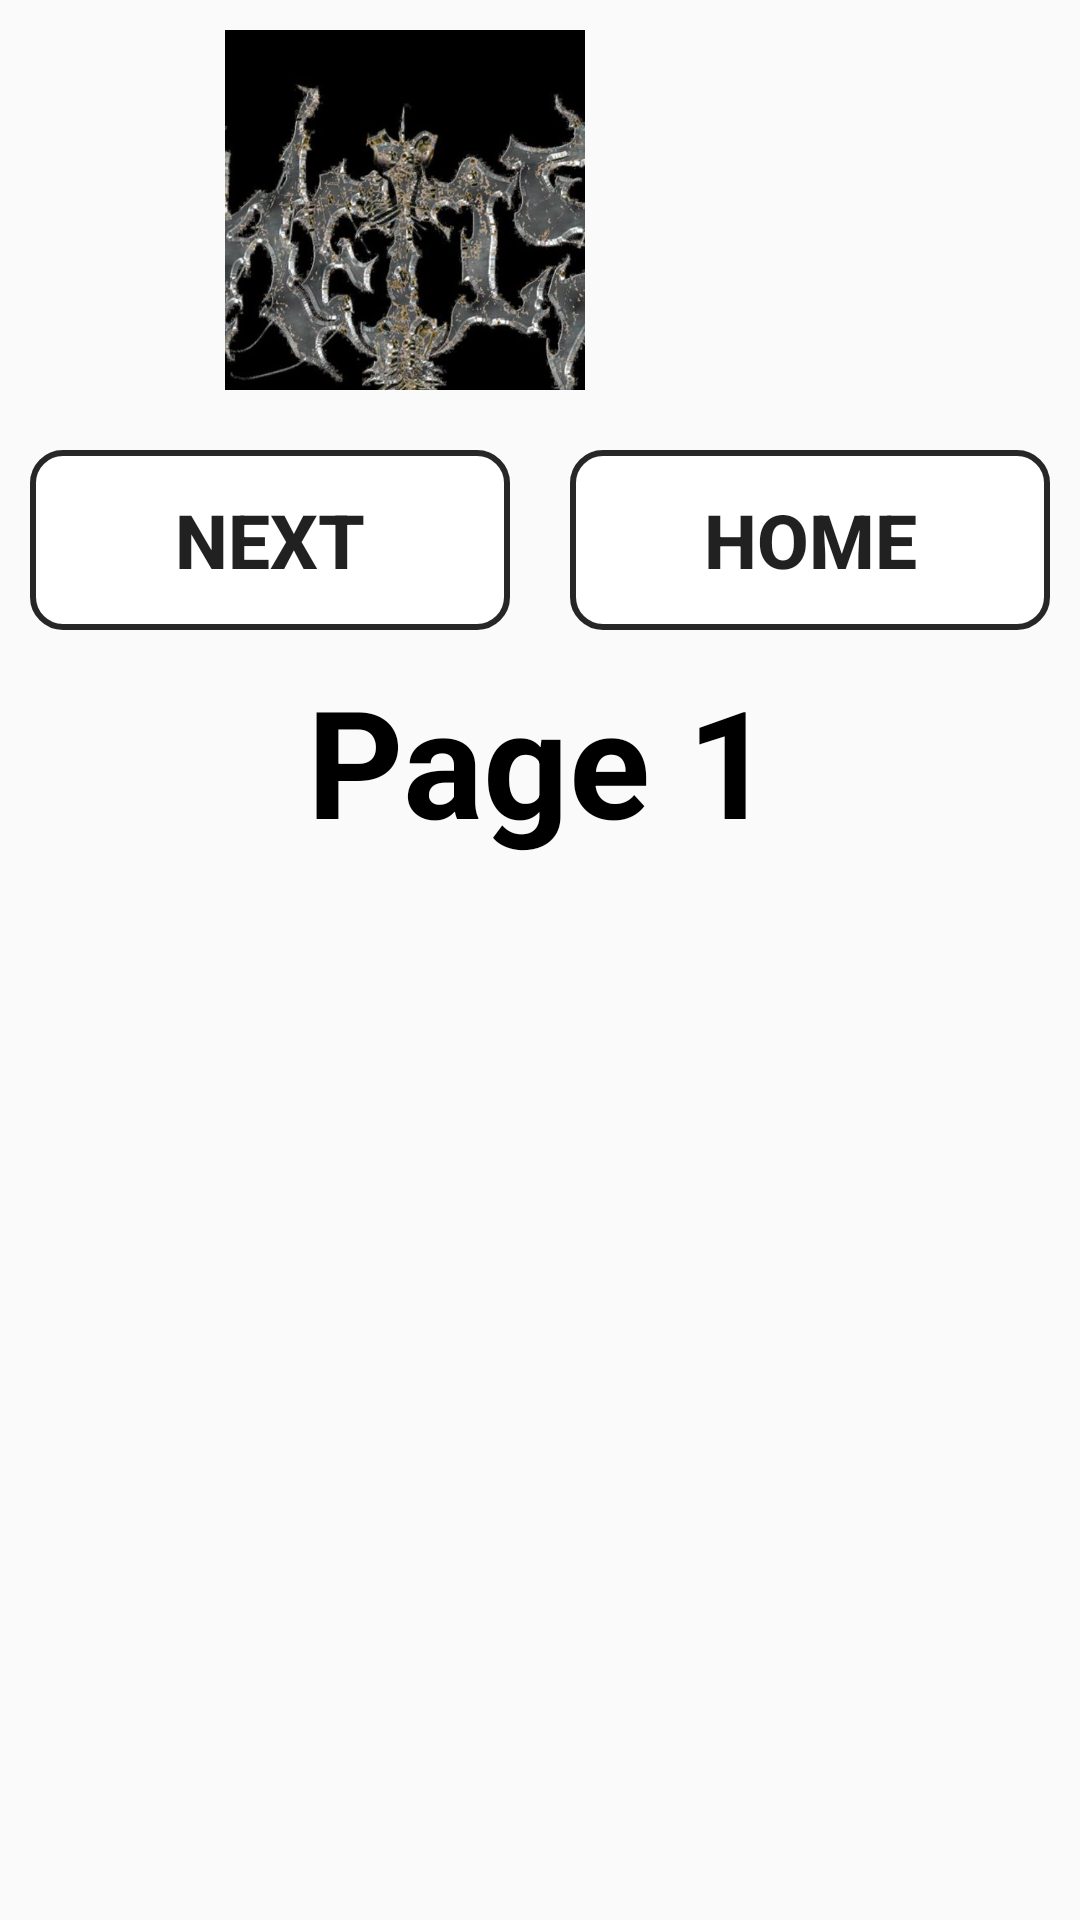

Android layout source for this screen:
<!-- AndroidManifest.xml: application theme Theme.FirstAndriod -->
<!-- res/layout/activity_gallery2.xml -->
<?xml version="1.0" encoding="utf-8"?>
<androidx.constraintlayout.widget.ConstraintLayout xmlns:android="http://schemas.android.com/apk/res/android"
    xmlns:app="http://schemas.android.com/apk/res-auto"
    xmlns:tools="http://schemas.android.com/tools"
    android:id="@+id/main"
    android:layout_width="match_parent"
    android:layout_height="match_parent"
    tools:context="Gallery.Gallery2">

    <LinearLayout
        android:layout_width="match_parent"
        android:layout_height="match_parent"
        android:orientation="vertical">

        <LinearLayout
            android:layout_width="410dp"
            android:layout_height="wrap_content"
            android:gravity="center">

            <ImageView
                android:id="@+id/imageView1"
                android:layout_width="120dp"
                android:layout_height="120dp"
                android:layout_centerHorizontal="true"
                android:layout_margin="10dp"
                android:layout_marginTop="20dp"
                android:background="@drawable/circle"
                android:clipToOutline="true"
                android:scaleType="centerCrop"
                android:src="@drawable/img_3937" />

            <ImageView
                android:id="@+id/imageView2"
                android:layout_width="120dp"
                android:layout_height="120dp"
                android:layout_centerHorizontal="true"
                android:layout_margin="10dp"
                android:layout_marginTop="20dp"
                android:background="@drawable/circle"
                android:clipToOutline="true"
                android:scaleType="centerCrop"
                android:src="@drawable/ii" />

        </LinearLayout>

        <LinearLayout
            android:layout_width="match_parent"
            android:layout_height="80dp"
            tools:layout_editor_absoluteX="57dp"
            tools:layout_editor_absoluteY="213dp">
            <Button
                android:id="@+id/next"
                android:layout_width="wrap_content"
                android:layout_height="60dp"
                android:layout_margin="10dp"
                android:layout_weight="1"
                android:background="@drawable/border_radius"
                android:text="Next"
                android:textSize="25dp"
                android:textStyle="bold" />

            <Button
                android:id="@+id/home"
                android:layout_width="wrap_content"
                android:layout_height="60dp"
                android:layout_margin="10dp"
                android:layout_weight="1"
                android:background="@drawable/border_radius"
                android:text="HOME"
                android:textSize="25dp"
                android:textStyle="bold" />
        </LinearLayout>
        <TextView
            android:layout_width="match_parent"
            android:layout_height="match_parent"
            android:text="Page 1"
            android:textSize="50sp"
            android:textAlignment="center"
            android:textColor="@color/black"
            android:textStyle="bold">
        </TextView>
    </LinearLayout>
</androidx.constraintlayout.widget.ConstraintLayout>
<!-- resources referenced by this layout -->
<resources>
  <!-- drawable border_radius (drawable) -->
  <?xml version="1.0" encoding="utf-8"?>
  <shape xmlns:android="http://schemas.android.com/apk/res/android"
      android:shape= "rectangle">
      <solid android:color="@color/white"/>
      <stroke
          android:width="2dp"
          android:color="#D8000000"/>
      <corners android:radius="10dp"/>
  </shape>
  <!-- drawable img_3937: jpg bitmap (drawable, 92770 bytes) -->
  <style name="Theme.FirstAndriod" parent="Base.Theme.FirstAndriod" />
  <style name="Base.Theme.FirstAndriod" parent="Theme.AppCompat.DayNight.NoActionBar">
          
          
      </style>
  <!-- not gathered from this repository: default colours our renderer supplied (Android Studio template values) -->
  <color name="black">#FF000000</color>
  <color name="white">#FFFFFFFF</color>
</resources>
